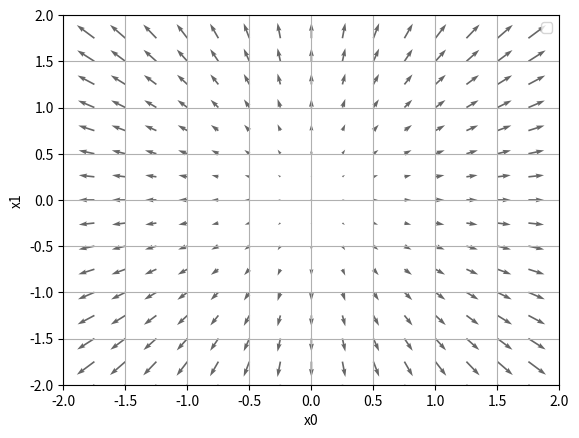

Recreate this plot in Python.
#%%
import numpy as np
import matplotlib.pyplot as plt
from mpl_toolkits.mplot3d import Axes3D


#%%
def numerical_gradient_no_batch(f, x):
    h = 1e-4  # 0.0001
    grad = np.zeros_like(x)

    for idx in range(x.size):
        tmp_val = x[idx]
        x[idx] = float(tmp_val) + h
        fxh1 = f(x)

        x[idx] = float(tmp_val) - h
        fxh2 = f(x)
        grad[idx] = (fxh1 - fxh2) / (2*h)

        x[idx] = tmp_val  # return to the original value

    return grad


#%%
'''
Define numerical gradient function with batch
'''


def numerical_gradient(f, X):
    if X.ndim == 1:
        return numerical_gradient_no_batch(f, X)
    else:
        grad = np.zeros_like(X)
        for idx, x in enumerate(X):
            grad[idx] = numerical_gradient_no_batch(f, x)

        return grad


#%%
'''
Define Function
'''


def function_2(x):
    if x.ndim == 1:
        return np.sum(x**2)
    else:
        return np.sum(x**2, axis=1)


#%%
'''
Define Tangent Line Function
'''


def tangent_line(f, x):
    m = numerical_gradient(f, x)
    print(m)
    delta_y = f(x) - m*x
    return lambda t: m*t + delta_y


#%%
'''
Draw the gradient graph of x^2 + y^2
'''
if __name__ == '__main__':  # tell the script is run by itself or imported as a module
    print(__name__)

    x = np.arange(-2, 2.5, 0.25)
    y = np.arange(-2, 2.5, 0.25)
    X, Y = np.meshgrid(x, y)

    X = X.flatten()
    Y = Y.flatten()

    grad = numerical_gradient(function_2, np.array([X, Y]))

    plt.figure()
    # , headwidth=10, scale=40, color='#444444')
    plt.quiver(X, Y, grad[0], grad[1], angles='xy', color='#666666')
    plt.xlim([-2, 2])
    plt.ylim([-2, 2])
    plt.xlabel('x0')
    plt.ylabel('x1')
    plt.grid()
    plt.legend()
    plt.draw()
    plt.show()


#%%
test = np.arange(-2, 2)
print(test.ndim)
test_diff = numerical_gradient_no_batch(function_2, test)
print(test_diff)
